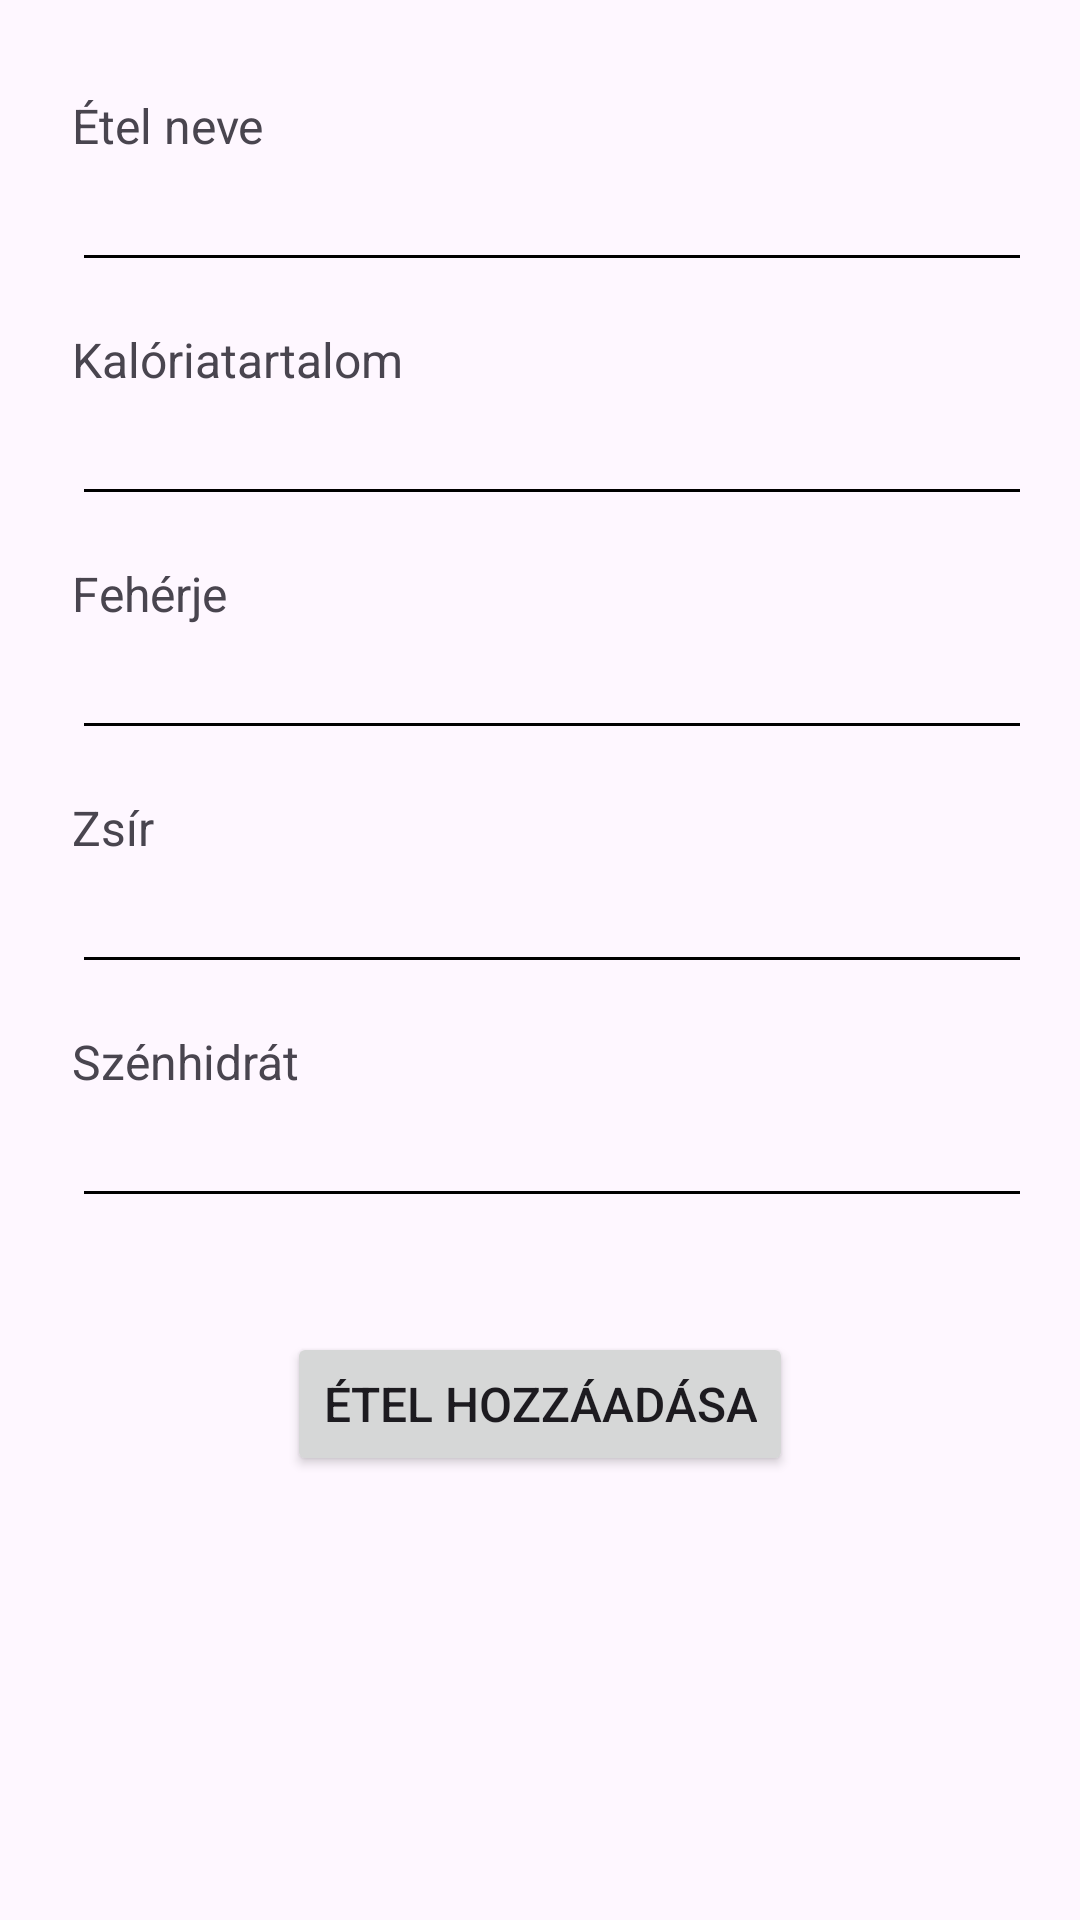

Layout XML and referenced resources for this Android screen:
<!-- AndroidManifest.xml: application theme Theme.KaloriaBazis -->
<!-- res/layout/activity_add_food.xml -->
<?xml version="1.0" encoding="utf-8"?>
<RelativeLayout xmlns:android="http://schemas.android.com/apk/res/android"
    xmlns:tools="http://schemas.android.com/tools"
    android:layout_width="match_parent"
    android:layout_height="match_parent"
    android:padding="16dp"
    tools:context=".activities.EditFoodActivity">

    <TextView
        android:id="@+id/textFoodName"
        android:layout_width="wrap_content"
        android:layout_height="wrap_content"
        android:layout_alignParentStart="true"
        android:layout_marginTop="15dp"
        android:layout_marginStart="8dp"
        android:text="@string/tel_neve"
        android:textSize="16sp"
        android:gravity="center_vertical"/>

    <EditText
        android:id="@+id/editTextFoodName"
        android:layout_width="match_parent"
        android:layout_height="wrap_content"
        android:layout_below="@id/textFoodName"
        android:layout_alignParentStart="true"
        android:layout_toEndOf="@id/textFoodName"
        android:inputType="text"
        android:backgroundTint="@color/black"
        android:layout_marginStart="8dp"/>

    <TextView
        android:id="@+id/textCalories"
        android:layout_width="wrap_content"
        android:layout_height="wrap_content"
        android:layout_below="@id/editTextFoodName"
        android:layout_alignParentStart="true"
        android:layout_marginTop="15dp"
        android:layout_marginStart="8dp"
        android:text="@string/kal_riatartalom"
        android:textSize="16sp"
        android:gravity="center_vertical"/>

    <EditText
        android:id="@+id/editTextCalories"
        android:layout_width="match_parent"
        android:layout_height="wrap_content"
        android:layout_below="@id/textCalories"
        android:layout_alignParentStart="true"
        android:layout_toEndOf="@id/textCalories"
        android:inputType="number"
        android:backgroundTint="@color/black"
        android:layout_marginStart="8dp"/>

    <TextView
        android:id="@+id/textProtein"
        android:layout_width="wrap_content"
        android:layout_height="wrap_content"
        android:layout_below="@id/editTextCalories"
        android:layout_alignParentStart="true"
        android:layout_marginTop="15dp"
        android:layout_marginStart="8dp"
        android:text="@string/feh_rje"
        android:textSize="16sp"
        android:gravity="center_vertical"/>

    <EditText
        android:id="@+id/editTextProtein"
        android:layout_width="match_parent"
        android:layout_height="wrap_content"
        android:layout_below="@id/textProtein"
        android:layout_alignParentStart="true"
        android:layout_toEndOf="@id/textProtein"
        android:inputType="number"
        android:backgroundTint="@color/black"
        android:layout_marginStart="8dp"/>

    <TextView
        android:id="@+id/textFat"
        android:layout_width="wrap_content"
        android:layout_height="wrap_content"
        android:layout_below="@id/editTextProtein"
        android:layout_alignParentStart="true"
        android:layout_marginTop="15dp"
        android:layout_marginStart="8dp"
        android:text="@string/zs_r"
        android:textSize="16sp"
        android:gravity="center_vertical"/>

    <EditText
        android:id="@+id/editTextFat"
        android:layout_width="match_parent"
        android:layout_height="wrap_content"
        android:layout_below="@id/textFat"
        android:layout_alignParentStart="true"
        android:layout_toEndOf="@id/textFat"
        android:inputType="number"
        android:backgroundTint="@color/black"
        android:layout_marginStart="8dp"/>

    <TextView
        android:id="@+id/textCarbohydrate"
        android:layout_width="wrap_content"
        android:layout_height="wrap_content"
        android:layout_below="@id/editTextFat"
        android:layout_alignParentStart="true"
        android:layout_marginTop="15dp"
        android:layout_marginStart="8dp"
        android:text="@string/sz_nhidr_t"
        android:textSize="16sp"
        android:gravity="center_vertical"/>

    <EditText
        android:id="@+id/editTextCarbohydrate"
        android:layout_width="match_parent"
        android:layout_height="wrap_content"
        android:layout_below="@id/textCarbohydrate"
        android:layout_alignParentStart="true"
        android:layout_toEndOf="@id/textCarbohydrate"
        android:inputType="number"
        android:backgroundTint="@color/black"
        android:layout_marginStart="8dp"/>

    <Button
        android:id="@+id/buttonAddFood"
        android:layout_width="wrap_content"
        android:layout_height="wrap_content"
        android:layout_below="@id/editTextCarbohydrate"
        android:layout_centerHorizontal="true"
        android:layout_marginTop="38dp"
        android:text="@string/tel_hozz_ad_sa"
        android:textSize="16sp"/>

</RelativeLayout>
<!-- resources referenced by this layout -->
<resources>
  <string name="feh_rje">Fehérje</string>
  <string name="kal_riatartalom">Kalóriatartalom</string>
  <string name="sz_nhidr_t">Szénhidrát</string>
  <string name="tel_hozz_ad_sa">Étel hozzáadása</string>
  <string name="tel_neve">Étel neve</string>
  <string name="zs_r">Zsír</string>
  <style name="Theme.KaloriaBazis" parent="Base.Theme.KaloriaBazis" />
  <style name="Base.Theme.KaloriaBazis" parent="Theme.Material3.DayNight.NoActionBar">
          
          
      </style>
  <!-- not gathered from this repository: default colours our renderer supplied (Android Studio template values) -->
  <color name="black">#FF000000</color>
</resources>
